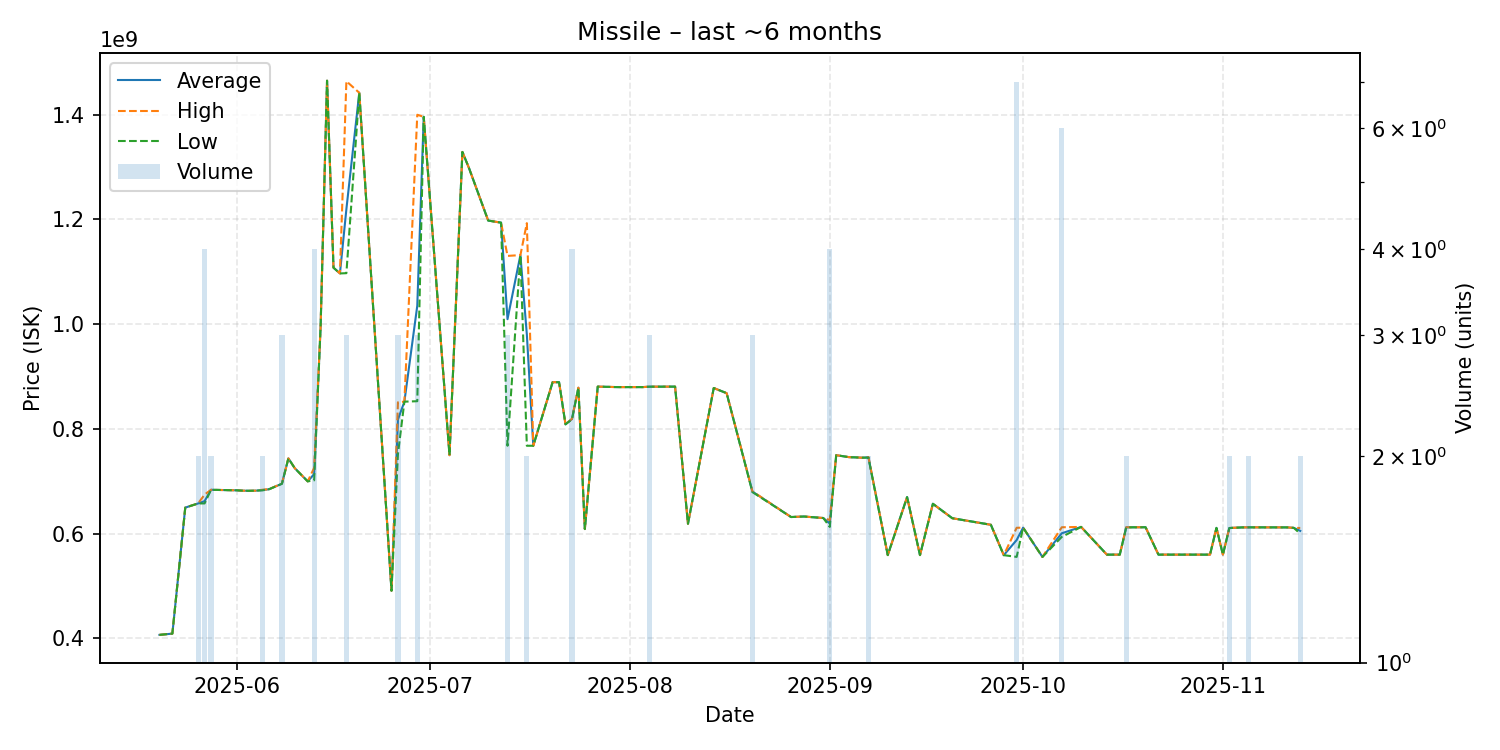

The file beside this chart, header and first rows:
date, average, highest, lowest, order_count, volume
2025-05-20, 406900000, 406900000, 406900000, 1, 1
2025-05-22, 409300000, 409300000, 409300000, 1, 1
2025-05-24, 649900000, 649900000, 649900000, 1, 1
2025-05-26, 657850000, 657900000, 657800000, 2, 2
2025-05-27, 662300000, 674800000, 657900000, 4, 4
2025-05-28, 683900000, 683900000, 683900000, 2, 2
2025-06-01, 682900000, 682900000, 682900000, 1, 1
2025-06-02, 682200000, 682200000, 682200000, 1, 1
2025-06-03, 682000000, 682000000, 682000000, 1, 1
2025-06-04, 682300000, 682300000, 682300000, 1, 1
2025-06-05, 683450000, 684000000, 682900000, 2, 2
2025-06-06, 685000000, 685000000, 685000000, 1, 1
2025-06-08, 695500000, 695800000, 695350000, 3, 3
2025-06-09, 743900000, 743900000, 743900000, 1, 1
2025-06-10, 725000000, 725000000, 725000000, 1, 1
2025-06-12, 700000000, 700000000, 700000000, 1, 1
2025-06-13, 713925000, 725850000, 702000000, 4, 4
2025-06-14, 995000000, 995000000, 995000000, 1, 1
2025-06-15, 1465000000, 1465000000, 1465000000, 1, 1
2025-06-16, 1108000000, 1108000000, 1108000000, 1, 1
2025-06-17, 1097000000, 1097000000, 1097000000, 1, 1
2025-06-18, 1219666667, 1464000000, 1097500000, 3, 3
2025-06-20, 1442000000, 1442000000, 1442000000, 1, 1
2025-06-25, 491200000, 491200000, 491200000, 1, 1
2025-06-26, 818000000, 851000000, 752000000, 3, 3
2025-06-27, 852200000, 852200000, 852200000, 1, 1
2025-06-29, 1035366667, 1400000000, 853050000, 3, 3
2025-06-30, 1396000000, 1396000000, 1396000000, 1, 1
2025-07-04, 750000000, 750000000, 750000000, 1, 1
2025-07-06, 1329000000, 1329000000, 1329000000, 1, 1
2025-07-07, 1299000000, 1299000000, 1299000000, 1, 1
2025-07-10, 1198000000, 1198000000, 1198000000, 1, 1
2025-07-12, 1194000000, 1194000000, 1194000000, 1, 1
2025-07-13, 1009666667, 1130500000, 768000000, 3, 3
2025-07-15, 1132000000, 1132000000, 1132000000, 1, 1
2025-07-16, 980500000, 1193000000, 768000000, 2, 2
2025-07-17, 768000000, 768000000, 768000000, 1, 1
2025-07-20, 889400000, 889400000, 889400000, 1, 1
2025-07-21, 889300000, 889300000, 889300000, 1, 1
2025-07-22, 808900000, 808900000, 808900000, 1, 1
2025-07-23, 818975000, 819500000, 818450000, 4, 4
2025-07-24, 878800000, 878800000, 878800000, 1, 1
2025-07-25, 609000000, 609000000, 609000000, 1, 1
2025-07-27, 880900000, 880900000, 880900000, 1, 1
2025-07-30, 880000000, 880000000, 880000000, 1, 1
2025-08-03, 880000000, 880000000, 880000000, 1, 1
2025-08-04, 880800000, 880850000, 880750000, 3, 3
2025-08-06, 880800000, 880800000, 880800000, 1, 1
2025-08-08, 880900000, 880900000, 880900000, 1, 1
2025-08-10, 619100000, 619100000, 619100000, 1, 1
2025-08-14, 878200000, 878200000, 878200000, 1, 1
2025-08-16, 868400000, 868400000, 868400000, 1, 1
2025-08-20, 680466667, 680950000, 679500000, 3, 3
2025-08-26, 631900000, 631900000, 631900000, 1, 1
2025-08-28, 632900000, 632900000, 632900000, 1, 1
2025-08-31, 630000000, 630000000, 630000000, 1, 1
2025-09-01, 619550000, 626100000, 613000000, 3, 4
2025-09-02, 750000000, 750000000, 750000000, 1, 1
2025-09-04, 746200000, 746200000, 746200000, 1, 1
2025-09-05, 745800000, 745800000, 745800000, 1, 1
... 29 more rows
